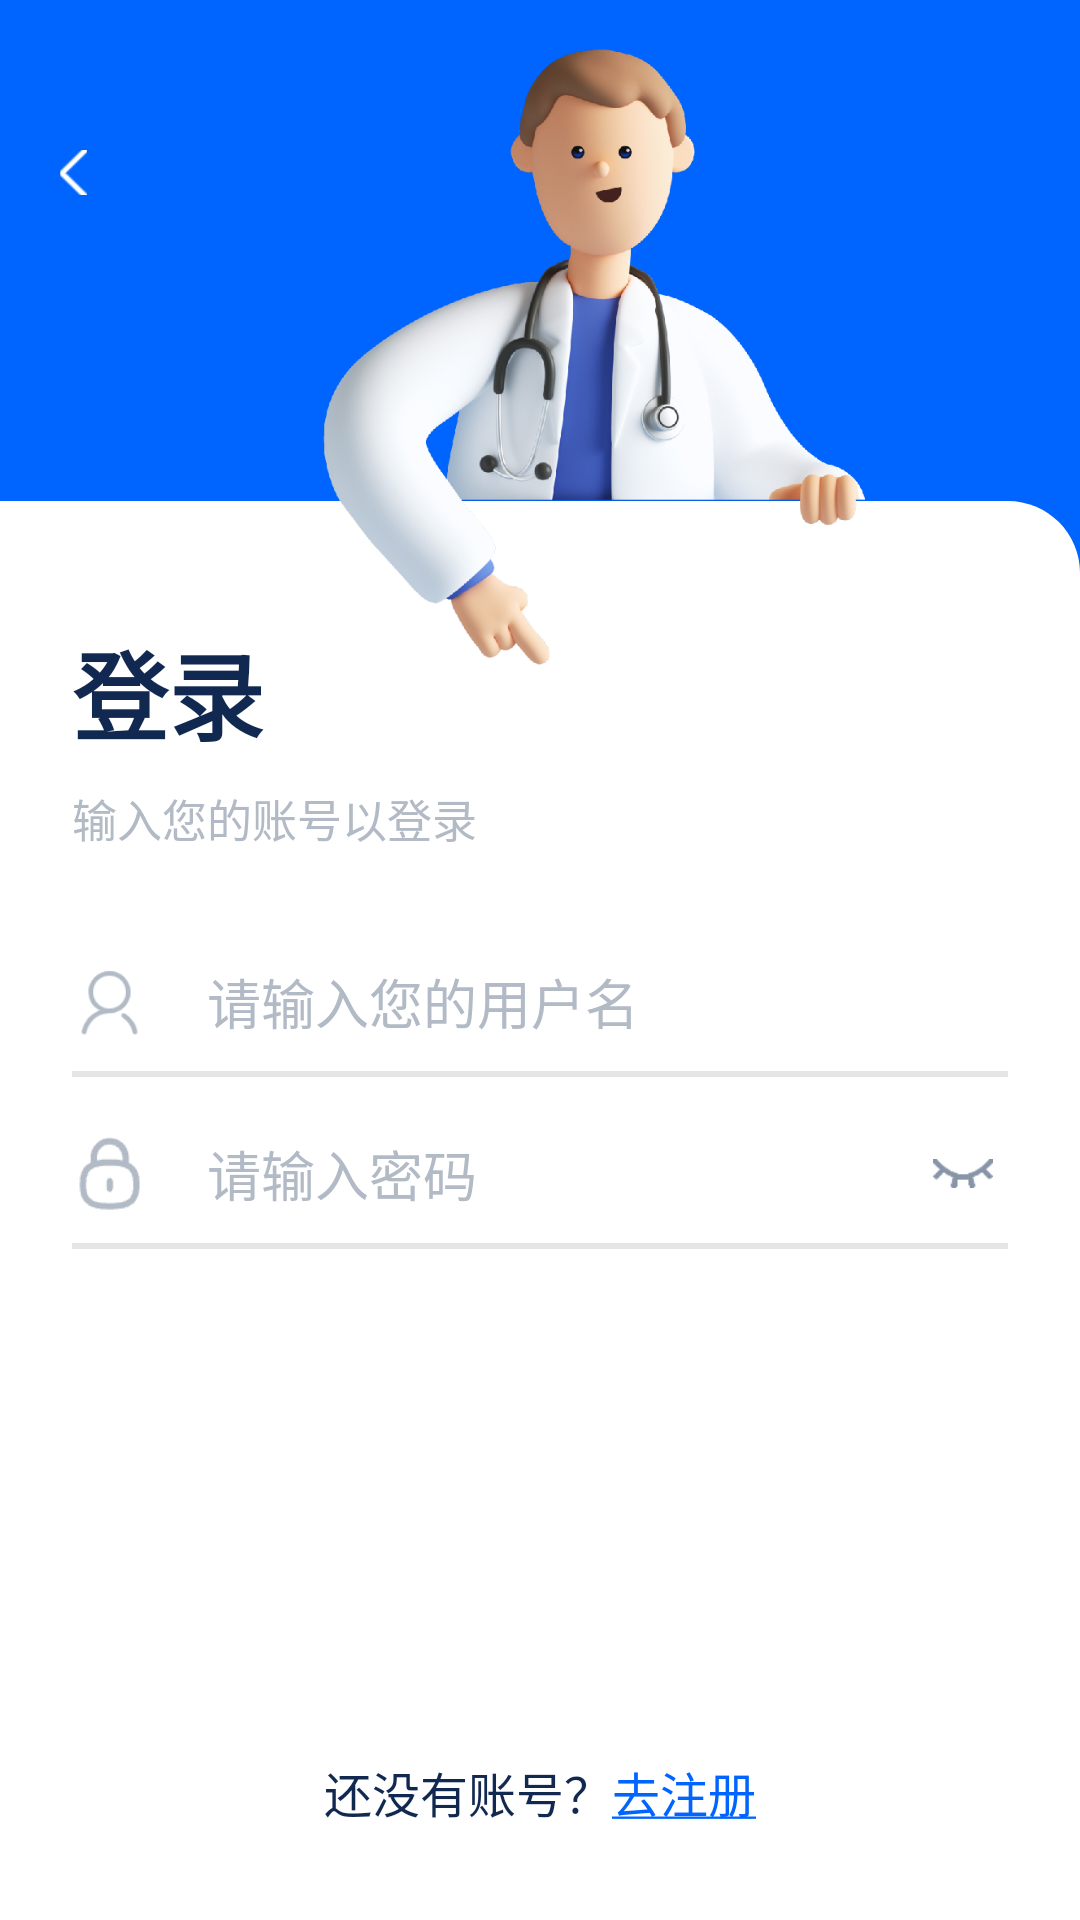

Android layout source for this screen:
<!-- AndroidManifest.xml: application theme AppTheme -->
<!-- res/layout/activity_login.xml -->
<?xml version="1.0" encoding="utf-8"?>
<RelativeLayout xmlns:android="http://schemas.android.com/apk/res/android"
    xmlns:tools="http://schemas.android.com/tools"
    android:layout_width="match_parent"
    android:layout_height="match_parent"
    android:background="@mipmap/app_bg"
    tools:context=".activity.LoginActivity">

    <ImageButton
        android:id="@+id/btn_return"
        android:layout_width="@dimen/dimen_9dp"
        android:layout_height="@dimen/dimen_15dp"
        android:layout_marginLeft="@dimen/dimen_20dp"
        android:layout_marginTop="@dimen/dimen_50dp"
        android:background="@null"
        android:src="@mipmap/return_icon" />

    <LinearLayout
        android:layout_width="match_parent"
        android:layout_height="match_parent"
        android:layout_marginTop="@dimen/dimen_167dp"
        android:background="@drawable/shape_login_bg"
        android:orientation="vertical"
        android:paddingHorizontal="@dimen/dimen_24dp">

        <TextView
            android:layout_width="wrap_content"
            android:layout_height="wrap_content"
            android:layout_marginTop="@dimen/dimen_40dp"
            android:text="@string/login"
            android:textColor="@color/color_112950"
            android:textSize="@dimen/size_32sp"
            android:textStyle="bold" />

        <TextView
            android:layout_width="wrap_content"
            android:layout_height="wrap_content"
            android:layout_marginTop="@dimen/dimen_8dp"
            android:text="@string/login_point_out"
            android:textColor="@color/color_b2bac6"
            android:textSize="@dimen/size_15sp" />

        <LinearLayout
            android:layout_width="match_parent"
            android:layout_height="@dimen/dimen_180dp"
            android:gravity="center"
            android:orientation="vertical">

            <LinearLayout
                android:layout_width="match_parent"
                android:layout_height="wrap_content"
                android:gravity="center_vertical"
                android:orientation="horizontal">

                <ImageView
                    android:layout_width="@dimen/dimen_25dp"
                    android:layout_height="@dimen/dimen_25dp"
                    android:layout_marginRight="@dimen/dimen_20dp"
                    android:src="@mipmap/login_account" />

                <EditText
                    android:id="@+id/et_account"
                    android:layout_width="match_parent"
                    android:layout_height="wrap_content"
                    android:background="@null"
                    android:hint="@string/account_hint"
                    android:singleLine="true"
                    android:textColor="@color/black"
                    android:textColorHint="@color/color_b2bac6"
                    android:textSize="@dimen/size_18sp" />
            </LinearLayout>

            <View
                android:layout_width="match_parent"
                android:layout_height="@dimen/dimen_2dp"
                android:layout_marginVertical="@dimen/dimen_10dp"
                android:background="@color/color_e5e5e5" />

            <LinearLayout
                android:layout_width="match_parent"
                android:layout_height="wrap_content"
                android:layout_marginTop="@dimen/dimen_9dp"
                android:gravity="center_vertical"
                android:orientation="horizontal">

                <ImageView
                    android:layout_width="@dimen/dimen_25dp"
                    android:layout_height="@dimen/dimen_25dp"
                    android:layout_marginRight="@dimen/dimen_20dp"
                    android:src="@mipmap/login_pwd" />

                <EditText
                    android:id="@+id/et_pwd"
                    android:layout_width="@dimen/dimen_0dp"
                    android:layout_height="wrap_content"
                    android:layout_weight="1"
                    android:background="@null"
                    android:hint="@string/pwd_hint"
                    android:inputType="textPassword"
                    android:singleLine="true"
                    android:textColor="@color/black"
                    android:textColorHint="@color/color_b2bac6"
                    android:textSize="@dimen/size_18sp" />

                <ImageView
                    android:id="@+id/img_pwd_open_close"
                    android:layout_width="@dimen/dimen_20dp"
                    android:layout_height="@dimen/dimen_17dp"
                    android:layout_marginRight="@dimen/dimen_5dp"
                    android:src="@drawable/sel_pwd_open_close" />
            </LinearLayout>

            <View
                android:layout_width="match_parent"
                android:layout_height="@dimen/dimen_2dp"
                android:layout_marginVertical="@dimen/dimen_10dp"
                android:background="@color/color_e5e5e5" />

        </LinearLayout>

        <Button
            android:id="@+id/btn_login"
            android:layout_width="match_parent"
            android:layout_height="@dimen/dimen_52dp"
            android:layout_marginTop="@dimen/dimen_20dp"
            android:background="@drawable/shape_big_login_btn"
            android:text="@string/login"
            android:textColor="@color/white"
            android:textSize="@dimen/size_24sp" />

        <LinearLayout
            android:layout_width="match_parent"
            android:layout_height="wrap_content"
            android:layout_marginTop="@dimen/dimen_50dp"
            android:gravity="center_horizontal">

            <TextView
                android:layout_width="wrap_content"
                android:layout_height="wrap_content"
                android:text="@string/login_no_account"
                android:textColor="@color/color_112950"
                android:textSize="@dimen/size_16sp" />

            <TextView
                android:id="@+id/btn_register"
                android:layout_width="wrap_content"
                android:layout_height="match_parent"
                android:autoLink="none"
                android:text="@string/login_to_register"
                android:textColor="@color/color_0065ff"
                android:textSize="@dimen/size_16sp" />
        </LinearLayout>
    </LinearLayout>

    <ImageView
        android:layout_width="@dimen/dimen_216dp"
        android:layout_height="@dimen/dimen_234dp"
        android:layout_alignParentRight="true"
        android:layout_marginRight="@dimen/dimen_50dp"
        android:scaleType="fitXY"
        android:src="@mipmap/login_img" />
</RelativeLayout>
<!-- resources referenced by this layout -->
<resources>
  <color name="black">#FF000000</color>
  <color name="color_0065ff">#0065FF</color>
  <color name="color_112950">#112950</color>
  <color name="color_b2bac6">#B2BAC6</color>
  <color name="color_e5e5e5">#E5E5E5</color>
  <color name="white">#FFFFFFFF</color>
  <dimen name="dimen_0dp">0dp</dimen>
  <dimen name="dimen_10dp">10dp</dimen>
  <dimen name="dimen_15dp">15dp</dimen>
  <dimen name="dimen_167dp">167dp</dimen>
  <dimen name="dimen_17dp">17dp</dimen>
  <dimen name="dimen_180dp">180dp</dimen>
  <dimen name="dimen_20dp">20dp</dimen>
  <dimen name="dimen_216dp">216dp</dimen>
  <dimen name="dimen_234dp">234dp</dimen>
  <dimen name="dimen_24dp">24dp</dimen>
  <dimen name="dimen_25dp">25dp</dimen>
  <dimen name="dimen_2dp">2dp</dimen>
  <dimen name="dimen_40dp">40dp</dimen>
  <dimen name="dimen_50dp">50dp</dimen>
  <dimen name="dimen_52dp">52dp</dimen>
  <dimen name="dimen_5dp">5dp</dimen>
  <dimen name="dimen_8dp">8dp</dimen>
  <dimen name="dimen_9dp">9dp</dimen>
  <dimen name="size_15sp">15sp</dimen>
  <dimen name="size_16sp">16sp</dimen>
  <dimen name="size_18sp">18sp</dimen>
  <dimen name="size_24sp">24sp</dimen>
  <dimen name="size_32sp">32sp</dimen>
  <!-- drawable sel_pwd_open_close (drawable) -->
  <?xml version="1.0" encoding="utf-8"?>
  <selector xmlns:android="http://schemas.android.com/apk/res/android">
      <item android:state_selected="true" android:drawable="@mipmap/ic_eye_open"/>
      <item android:state_selected="false" android:drawable="@mipmap/ic_eye_close"/>
  </selector>
  <!-- drawable shape_login_bg (drawable) -->
  <?xml version="1.0" encoding="utf-8"?>
  <shape xmlns:android="http://schemas.android.com/apk/res/android"
      android:shape="rectangle">
      <corners android:topRightRadius="@dimen/dimen_24dp" />
      <solid android:color="@color/color_ffffff" />
  </shape>
  <!-- mipmap app_bg: png bitmap (mipmap-xhdpi, 5524 bytes) -->
  <!-- mipmap login_account: png bitmap (mipmap-xhdpi, 2084 bytes) -->
  <!-- mipmap login_img: png bitmap (mipmap-xhdpi, 346538 bytes) -->
  <!-- mipmap login_pwd: png bitmap (mipmap-xhdpi, 658 bytes) -->
  <!-- mipmap return_icon: png bitmap (mipmap-xhdpi, 167 bytes) -->
  <string name="account_hint">请输入您的用户名</string>
  <string name="login">登录</string>
  <string name="login_no_account">还没有账号？</string>
  <string name="login_point_out">输入您的账号以登录</string>
  <string name="login_to_register"><u>去注册</u></string>
  <string name="pwd_hint">请输入密码</string>
  <style name="AppTheme" parent="Theme.MaterialComponents.DayNight.NoActionBar">
          
          <item name="colorPrimary">@color/purple_500</item>
          <item name="colorPrimaryVariant">@color/purple_700</item>
          <item name="colorOnPrimary">@color/white</item>
          
          <item name="colorSecondary">@color/teal_200</item>
          <item name="colorSecondaryVariant">@color/teal_700</item>
          <item name="colorOnSecondary">@color/black</item>
          
          <item name="android:statusBarColor" tools:targetApi="l">@color/color_0065ff</item>
          
          <item name="android:windowBackground">@android:color/transparent</item>
      </style>
  <color name="color_ffffff">#FFFFFF</color>
  <color name="purple_500">#FF6200EE</color>
  <color name="purple_700">#FF3700B3</color>
  <color name="teal_200">#FF03DAC5</color>
  <color name="teal_700">#FF018786</color>
</resources>
